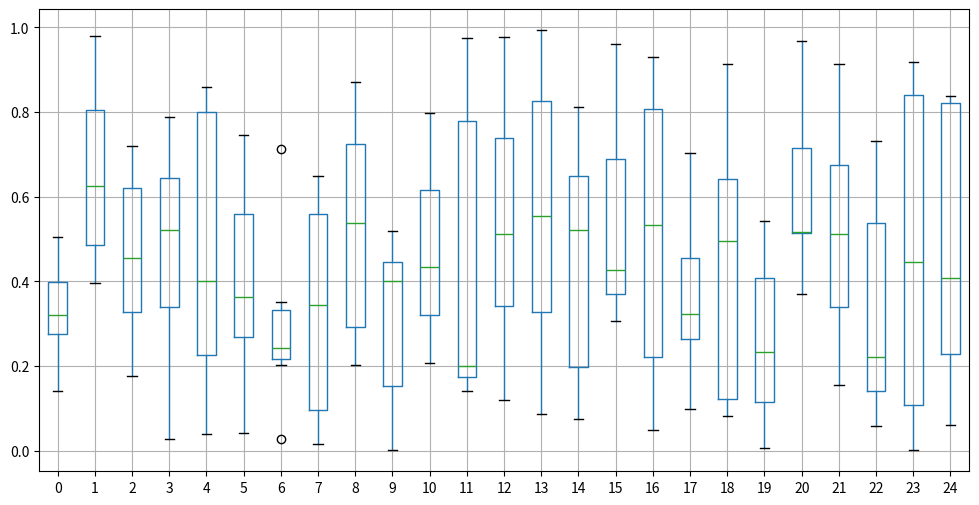
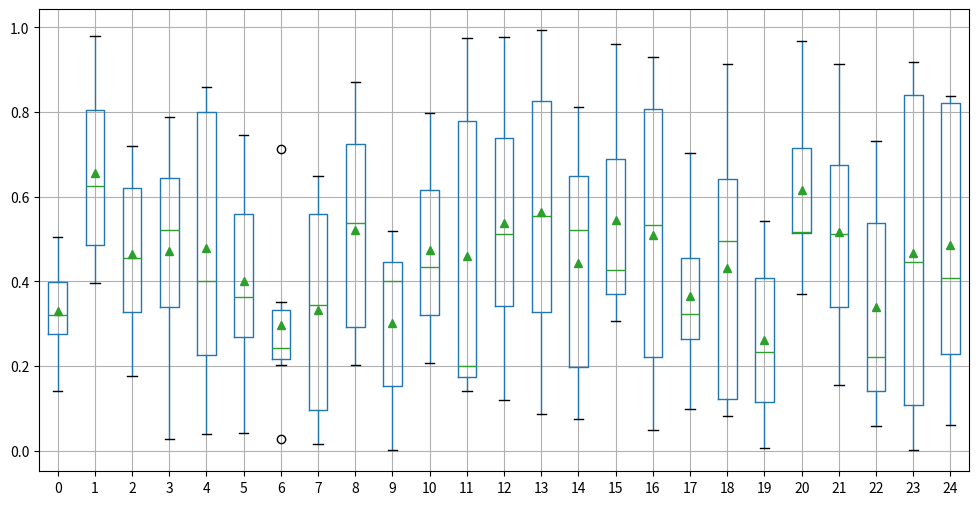
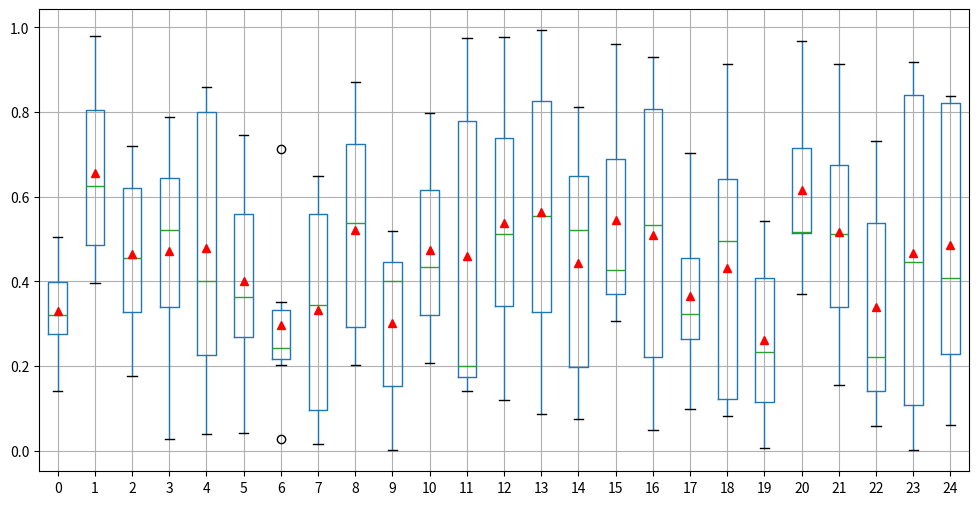
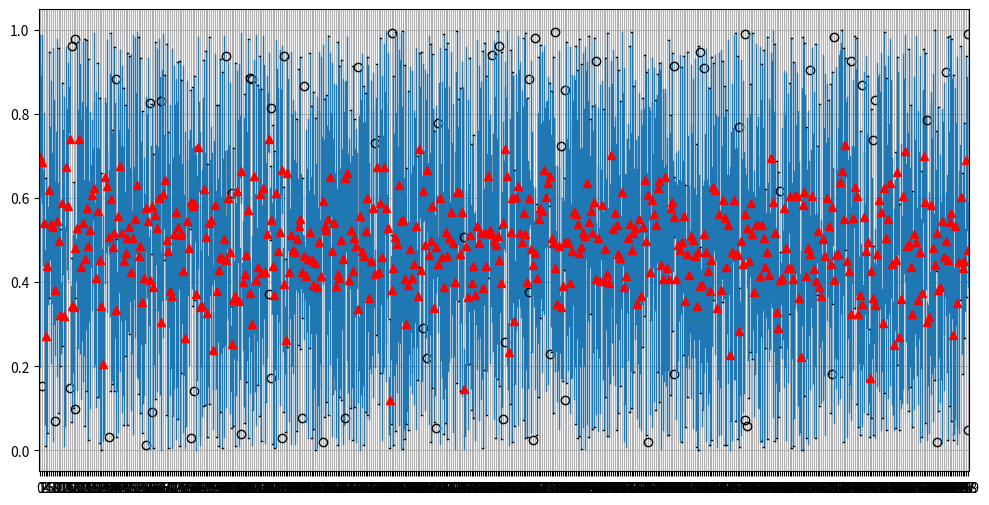
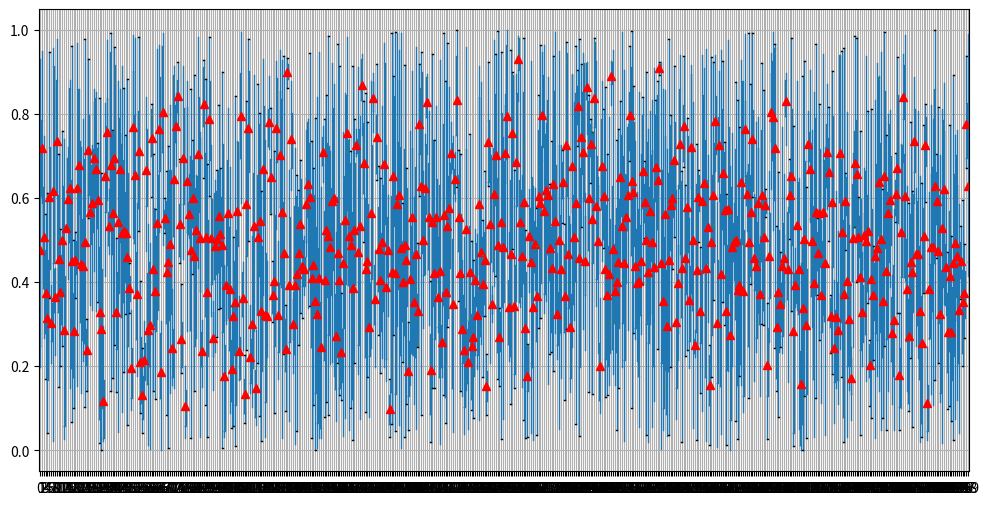
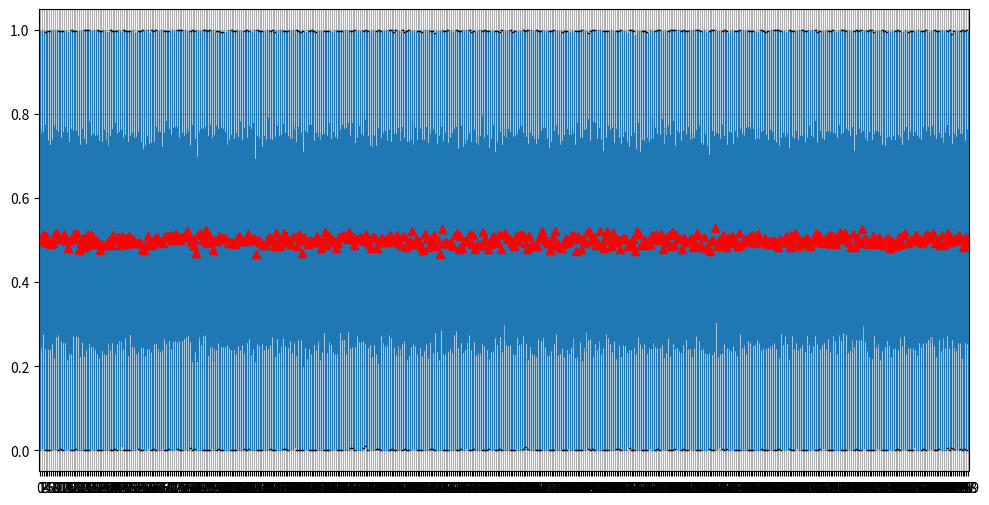

These figures' Python source, in order:
import numpy as np
import pandas as pd
import matplotlib.pyplot as plt

rg = np.random.default_rng(2100)

X = rg.random( (7, 25) )

X.shape

X.ndim

Xdf = pd.DataFrame( X )

%whos

Xdf.info()

Xdf.describe()

X.mean(axis=0)

Xdf.describe().index

Xdf.describe().loc['mean']

Xdf.describe().loc[ ['mean', 'std'] ]

fig, ax = plt.subplots(figsize=(12, 6))

Xdf.boxplot(ax=ax)

plt.show()

fig, ax = plt.subplots(figsize=(12, 6))

Xdf.boxplot(ax=ax, showmeans=True)

plt.show()

fig, ax = plt.subplots(figsize=(12, 6))

Xdf.boxplot(ax=ax, showmeans=True, meanprops={'markerfacecolor': 'red', 'markeredgecolor': 'red'})

plt.show()

rg = np.random.default_rng(2100)

Xdf_more_reps = pd.DataFrame( rg.random( (7, 500) ) )

Xdf_more_reps.shape

fig, ax = plt.subplots(figsize=(12, 6))

Xdf_more_reps.boxplot(ax=ax, showmeans=True, meanprops={'markerfacecolor': 'red', 'markeredgecolor': 'red'})

plt.show()

rg = np.random.default_rng(2100)

X_N003_df = pd.DataFrame( rg.random( (3, 500) ) )

X_N003_df.shape

type( X_N003_df )

fig, ax = plt.subplots(figsize=(12, 6))

X_N003_df.boxplot(ax=ax, showmeans=True, meanprops={'markerfacecolor': 'red', 'markeredgecolor': 'red'})

plt.show()

rg = np.random.default_rng(2100)

X_N700_df = pd.DataFrame( rg.random( (700, 500)) )

X_N700_df.shape

fig, ax = plt.subplots(figsize=(12, 6))

X_N700_df.boxplot(ax=ax, showmeans=True, meanprops={'markerfacecolor': 'red', 'markeredgecolor': 'red'})

plt.show()

X_N700_df.describe()

